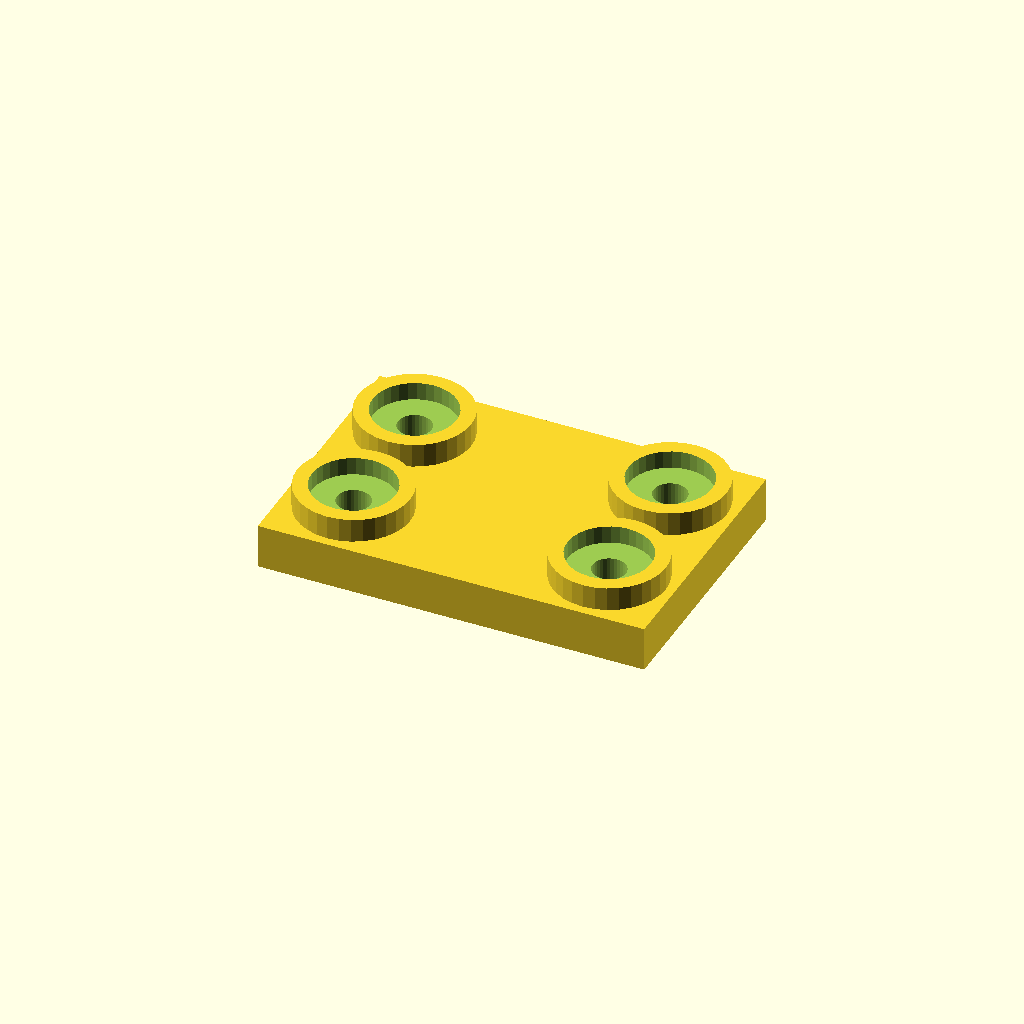
Cell 1 — every parameter at its default value.
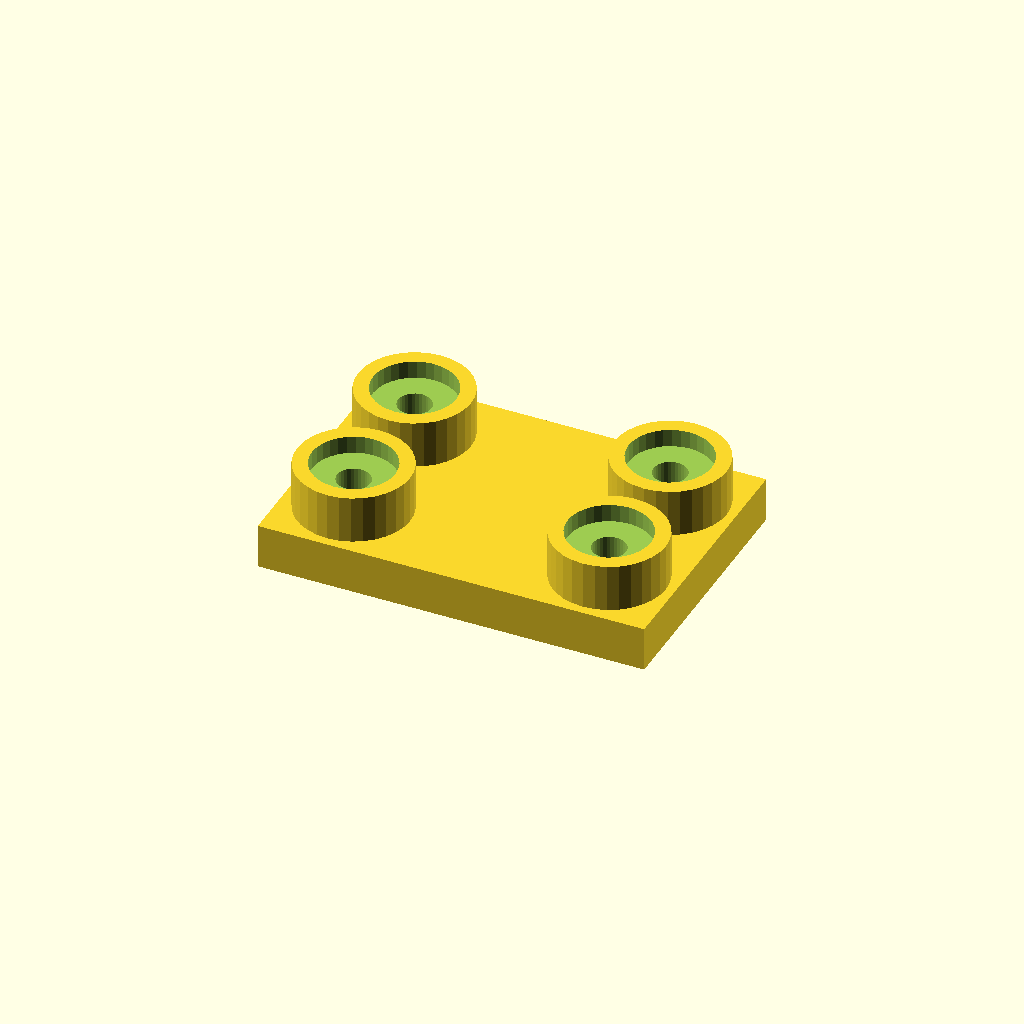
Cell 2 — boss_h set to 16, the other parameters unchanged.
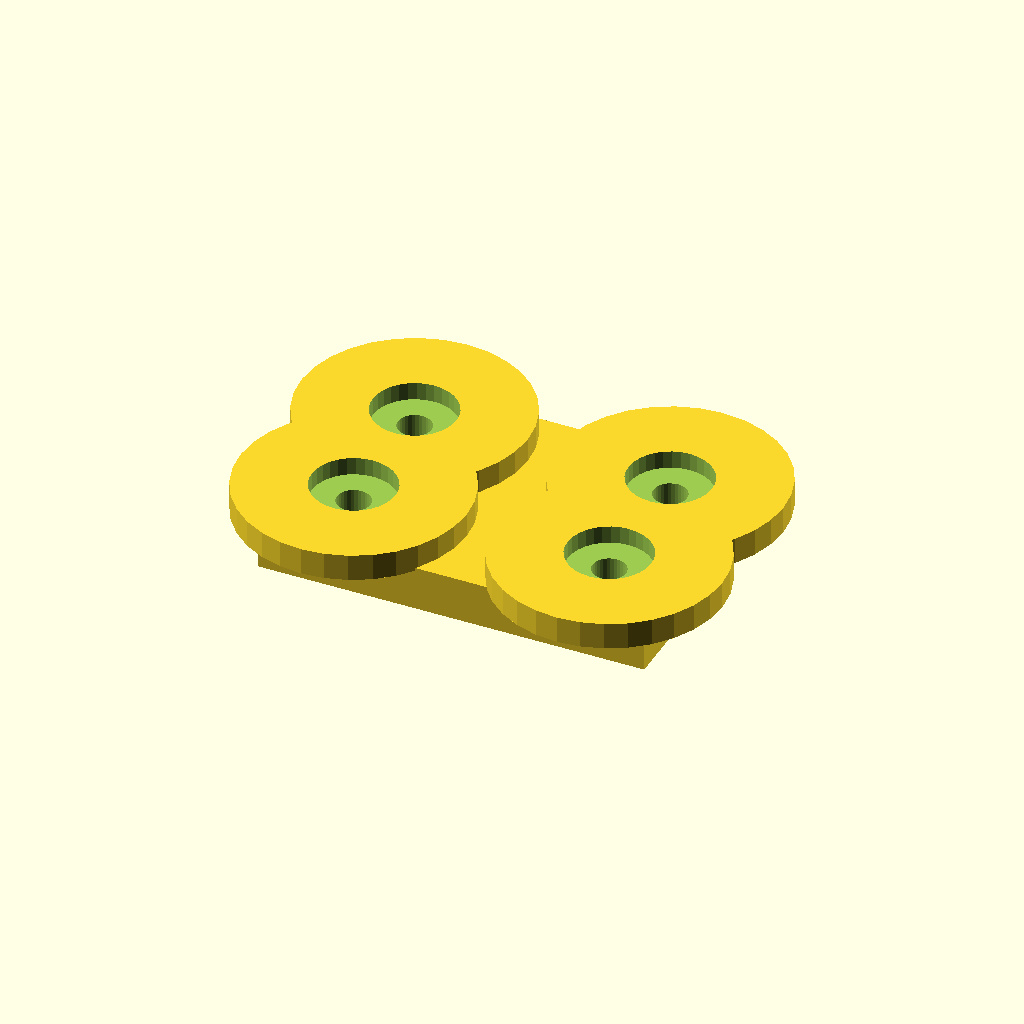
Cell 3: boss_d = 76 (everything else at default).
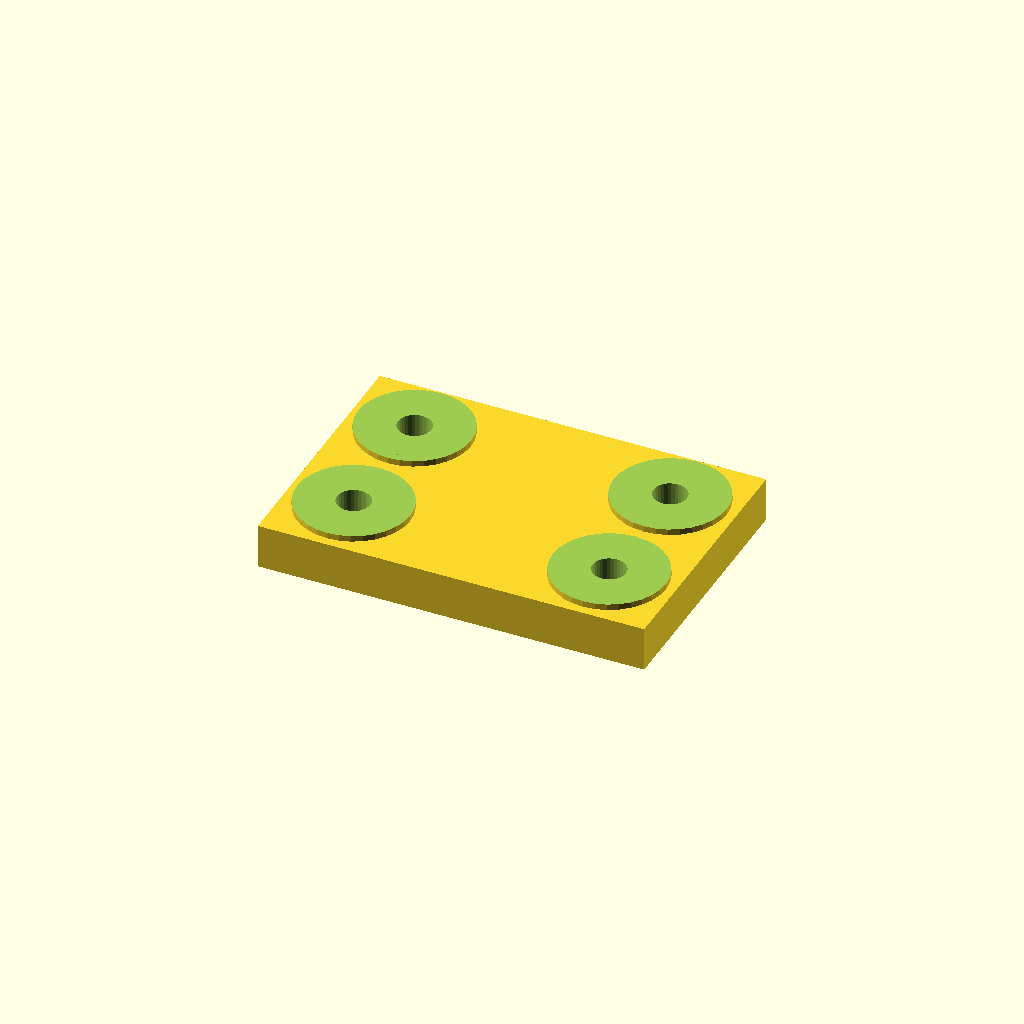
Cell 4: socket_d = 56 (everything else at default).
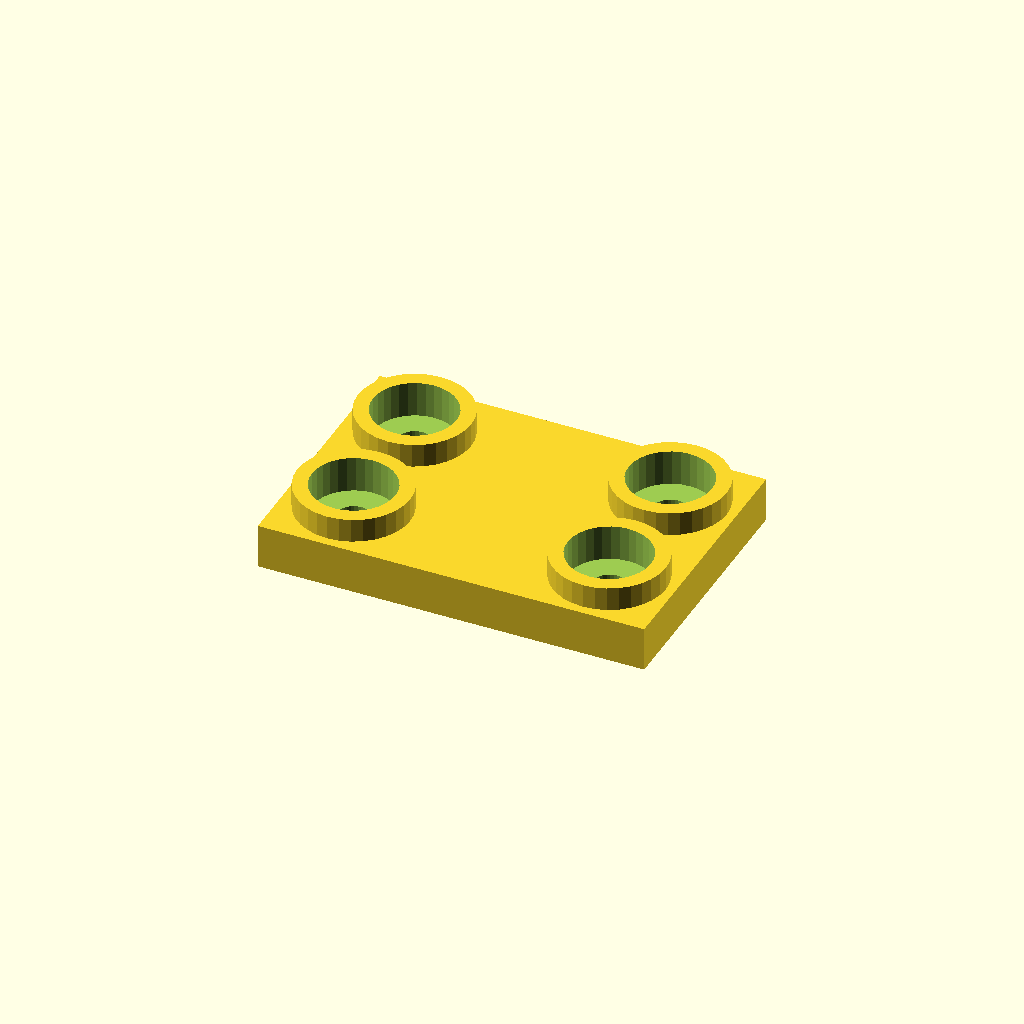
Cell 5: the same model with socket_depth = 12.
All cells are drawn from one camera (rotation 55°, 0°, 25°, orthographic, colour scheme Cornfield), so only the parameter changes between them.
OpenSCAD source file optional_data/data/place1/socketpads/part_0129.scad:
$fn = 32;

// ----------------------------------------------------------------------
// Socket pad plate
// bosses with counterbored sockets for the screws
// ----------------------------------------------------------------------

// --- parameters (mm) ---
base_t = 15;            // base plate thickness
boss_h = 8;             // boss height above the base plate
boss_d = 38;            // boss diameter
socket_d = 28;          // socket diameter
socket_depth = 6;       // socket depth from the boss face
bolt_d = 11.2;          // screw clearance hole through the socket floor
plate = [130, 88, 15];  // overall size (x, y, z)
edge = 22;              // boss centre offset from the plate edge
pads = 4;               // boss count, one per corner

// --- derived feature positions (mm) ---
height = base_t + boss_h;        // = 23   overall height of the part
corner_x = plate[0] / 2 - edge;  // = 43   boss centre X
corner_y = plate[1] / 2 - edge;  // = 22   boss centre Y
feature_centers = [
  [corner_x, corner_y],
  [-corner_x, corner_y],
  [-corner_x, -corner_y],
  [corner_x, -corner_y]
];   // boss centres: sockets, holes and the pads themselves are placed from here

// base plate, bosses on feature_centers, socket + through hole in each
difference() {
  union() {
    cube(plate, center = true);
    for (centre = feature_centers)
      translate([centre[0], centre[1], plate[2] / 2 - 1])
        cylinder(d = boss_d, h = boss_h + 1);
  }
  for (centre = feature_centers) {
    translate([centre[0], centre[1], plate[2] / 2 + boss_h - socket_depth])
      cylinder(d = socket_d, h = socket_depth + 1);
    translate([centre[0], centre[1], -height])
      cylinder(d = bolt_d, h = 2 * height + 2);  // through the socket floor
  }
}
Customizer parameters (derived from the source; name, type, default, range or options):
base_t: number, default 15
boss_h: number, default 8
boss_d: number, default 38
socket_d: number, default 28
socket_depth: number, default 6
bolt_d: number, default 11.2
plate: vector, default [130, 88, 15]
edge: number, default 22
pads: number, default 4
